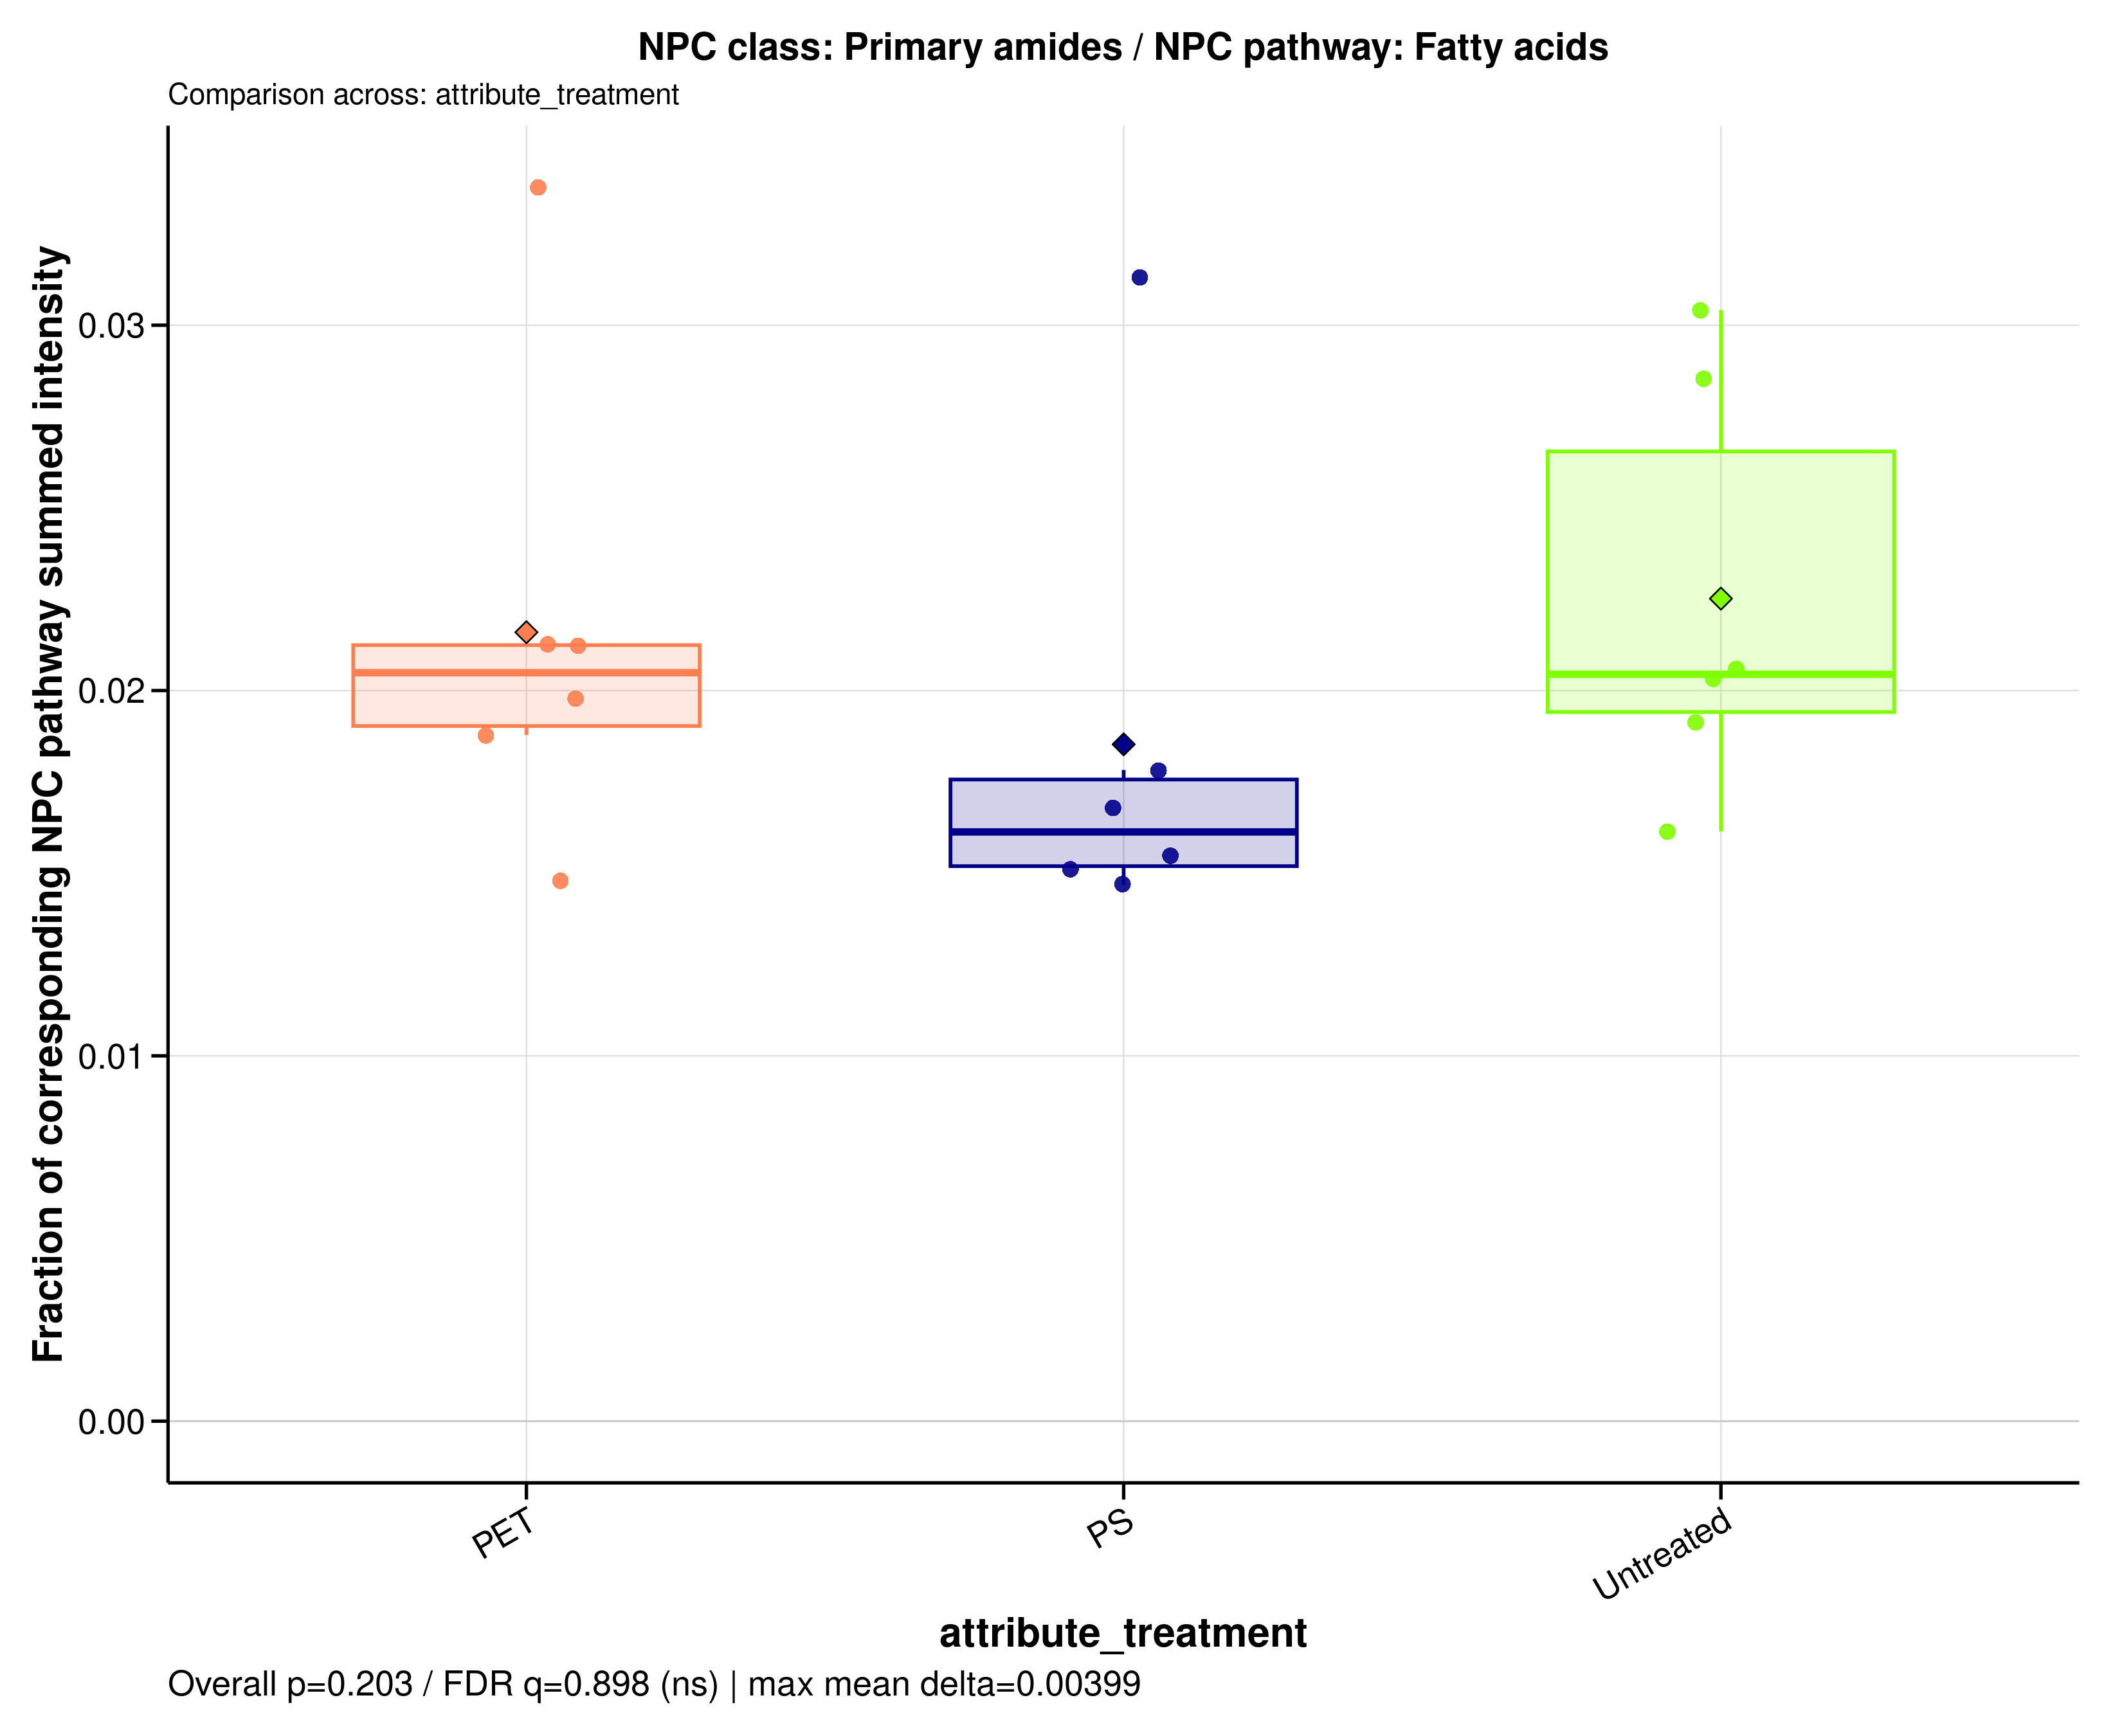

The table this chart was drawn from, first rows:
sample_id	group	data_source	numerator_level	numerator_term	numerator_class	denominator_level	denominator_term	npc_pathway	npc_superclass	npc_class	ratio_label	ratio_plot_label	numerator_n_features	denominator_n_features	numerator_summed_intensity	denominator_summed_intensity	ratio	npc_overall_test	npc_overall_p_value	npc_overall_q_value	npc_overall_significance	npc_max_mean_difference	npc_max_median_difference
A549_110626_PET100	PET	filtered	class	Primary amides	Primary amides	pathway	Fatty acids	Fatty acids	Fatty amides	Primary amides	NPC class: Primary amides / NPC pathway:…	Primary amides	32	1417	9.696	516.2	0.01878	kruskal_wallis	0.2026	0.8977	ns	0.003989	0.004358
A549_110626_PS100	PS	filtered	class	Primary amides	Primary amides	pathway	Fatty acids	Fatty acids	Fatty amides	Primary amides	NPC class: Primary amides / NPC pathway:…	Primary amides	32	1417	9.549	569.1	0.01678	kruskal_wallis	0.2026	0.8977	ns	0.003989	0.004358
A549_110626_untreated	Untreated	filtered	class	Primary amides	Primary amides	pathway	Fatty acids	Fatty acids	Fatty amides	Primary amides	NPC class: Primary amides / NPC pathway:…	Primary amides	32	1417	12.39	610	0.02031	kruskal_wallis	0.2026	0.8977	ns	0.003989	0.004358
A549_180626_PET100	PET	filtered	class	Primary amides	Primary amides	pathway	Fatty acids	Fatty acids	Fatty amides	Primary amides	NPC class: Primary amides / NPC pathway:…	Primary amides	32	1417	9.827	497.1	0.01977	kruskal_wallis	0.2026	0.8977	ns	0.003989	0.004358
A549_180626_PS100	PS	filtered	class	Primary amides	Primary amides	pathway	Fatty acids	Fatty acids	Fatty amides	Primary amides	NPC class: Primary amides / NPC pathway:…	Primary amides	32	1417	9.824	551.1	0.01783	kruskal_wallis	0.2026	0.8977	ns	0.003989	0.004358
A549_180626_untreated	Untreated	filtered	class	Primary amides	Primary amides	pathway	Fatty acids	Fatty acids	Fatty amides	Primary amides	NPC class: Primary amides / NPC pathway:…	Primary amides	32	1417	10.25	536.2	0.01911	kruskal_wallis	0.2026	0.8977	ns	0.003989	0.004358
A549_210626_PET100	PET	filtered	class	Primary amides	Primary amides	pathway	Fatty acids	Fatty acids	Fatty amides	Primary amides	NPC class: Primary amides / NPC pathway:…	Primary amides	32	1417	9.33	631.1	0.01479	kruskal_wallis	0.2026	0.8977	ns	0.003989	0.004358
A549_210626_PS100	PS	filtered	class	Primary amides	Primary amides	pathway	Fatty acids	Fatty acids	Fatty amides	Primary amides	NPC class: Primary amides / NPC pathway:…	Primary amides	32	1417	9.664	624.3	0.01548	kruskal_wallis	0.2026	0.8977	ns	0.003989	0.004358
A549_210626_untreated	Untreated	filtered	class	Primary amides	Primary amides	pathway	Fatty acids	Fatty acids	Fatty amides	Primary amides	NPC class: Primary amides / NPC pathway:…	Primary amides	32	1417	7.885	488.4	0.01615	kruskal_wallis	0.2026	0.8977	ns	0.003989	0.004358
MDM_160526_PET100	PET	filtered	class	Primary amides	Primary amides	pathway	Fatty acids	Fatty acids	Fatty amides	Primary amides	NPC class: Primary amides / NPC pathway:…	Primary amides	32	1417	9.324	438.7	0.02126	kruskal_wallis	0.2026	0.8977	ns	0.003989	0.004358
MDM_160526_PS100	PS	filtered	class	Primary amides	Primary amides	pathway	Fatty acids	Fatty acids	Fatty amides	Primary amides	NPC class: Primary amides / NPC pathway:…	Primary amides	32	1417	8.41	557.1	0.0151	kruskal_wallis	0.2026	0.8977	ns	0.003989	0.004358
MDM_160526_untreated	Untreated	filtered	class	Primary amides	Primary amides	pathway	Fatty acids	Fatty acids	Fatty amides	Primary amides	NPC class: Primary amides / NPC pathway:…	Primary amides	32	1417	9.669	338.9	0.02853	kruskal_wallis	0.2026	0.8977	ns	0.003989	0.004358
MDM_A_190626_PET100	PET	filtered	class	Primary amides	Primary amides	pathway	Fatty acids	Fatty acids	Fatty amides	Primary amides	NPC class: Primary amides / NPC pathway:…	Primary amides	32	1417	14.07	416.6	0.03377	kruskal_wallis	0.2026	0.8977	ns	0.003989	0.004358
MDM_A_190626_PS100	PS	filtered	class	Primary amides	Primary amides	pathway	Fatty acids	Fatty acids	Fatty amides	Primary amides	NPC class: Primary amides / NPC pathway:…	Primary amides	32	1417	4.74	322.8	0.01468	kruskal_wallis	0.2026	0.8977	ns	0.003989	0.004358
MDM_A_190626_untreated	Untreated	filtered	class	Primary amides	Primary amides	pathway	Fatty acids	Fatty acids	Fatty amides	Primary amides	NPC class: Primary amides / NPC pathway:…	Primary amides	32	1417	7.31	355.2	0.02058	kruskal_wallis	0.2026	0.8977	ns	0.003989	0.004358
MDM_B_190626_PET100	PET	filtered	class	Primary amides	Primary amides	pathway	Fatty acids	Fatty acids	Fatty amides	Primary amides	NPC class: Primary amides / NPC pathway:…	Primary amides	32	1417	8.169	385.2	0.02121	kruskal_wallis	0.2026	0.8977	ns	0.003989	0.004358
MDM_B_190626_PS100	PS	filtered	class	Primary amides	Primary amides	pathway	Fatty acids	Fatty acids	Fatty amides	Primary amides	NPC class: Primary amides / NPC pathway:…	Primary amides	32	1417	14.12	451.2	0.0313	kruskal_wallis	0.2026	0.8977	ns	0.003989	0.004358
MDM_B_190626_untreated	Untreated	filtered	class	Primary amides	Primary amides	pathway	Fatty acids	Fatty acids	Fatty amides	Primary amides	NPC class: Primary amides / NPC pathway:…	Primary amides	32	1417	8.175	268.8	0.03041	kruskal_wallis	0.2026	0.8977	ns	0.003989	0.004358
